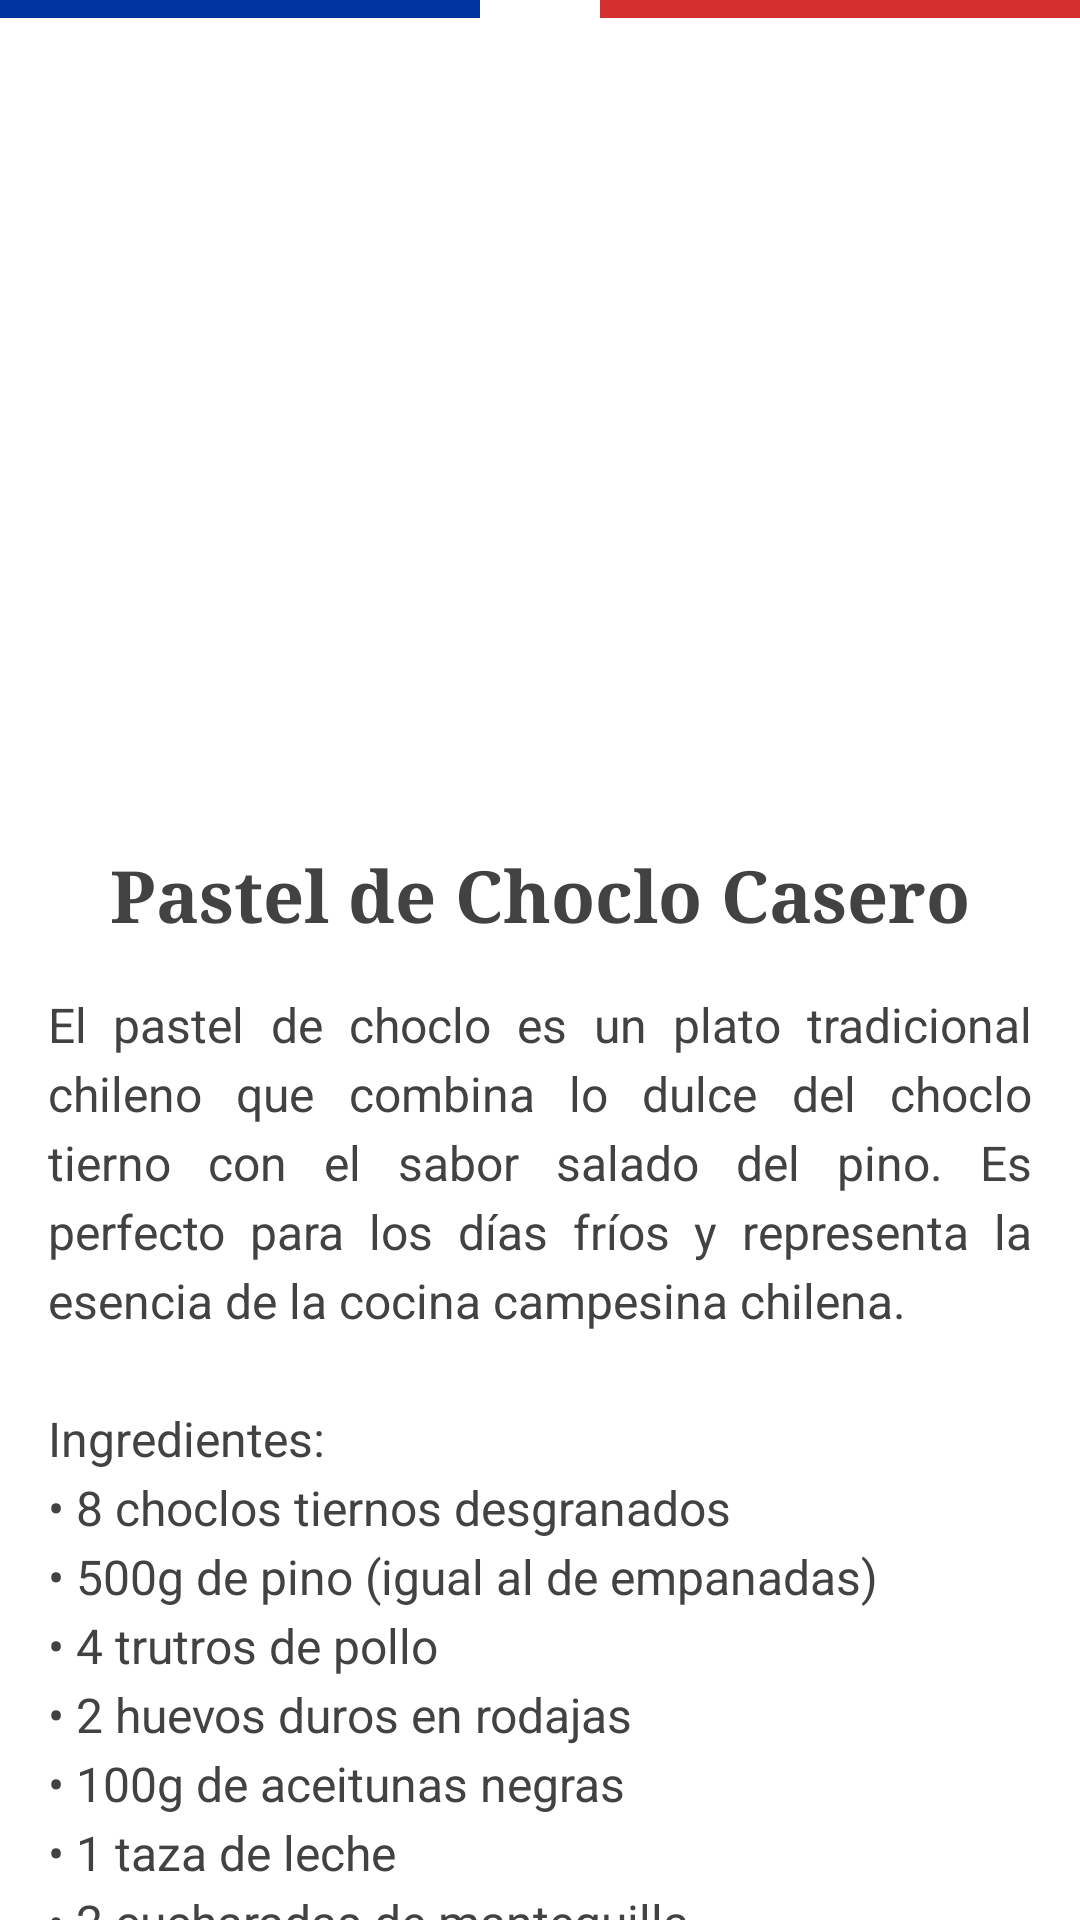

Here is an Android app screen rendered from its layout file. Give the layout XML and the strings, colors and styles it references.
<!-- AndroidManifest.xml: application theme Theme.LayoutAndroid -->
<!-- res/layout/activity_pastel.xml -->
<?xml version="1.0" encoding="utf-8"?>
<ScrollView xmlns:android="http://schemas.android.com/apk/res/android"
    xmlns:app="http://schemas.android.com/apk/res-auto"
    xmlns:tools="http://schemas.android.com/tools"
    android:layout_width="match_parent"
    android:layout_height="match_parent"
    android:background="@drawable/background_bandera"
    tools:context=".activity_pastel">

    <LinearLayout
        android:layout_width="match_parent"
        android:layout_height="wrap_content"
        android:orientation="vertical"
        android:padding="16dp">

        <ImageView
            android:id="@+id/fotoNorte"
            android:layout_width="match_parent"
            android:layout_height="250dp"
            android:src="@drawable/pastelchoclos"
            android:scaleType="centerCrop"
            android:elevation="4dp"
            android:layout_marginBottom="16dp" />

        
        <TextView
            android:id="@+id/Ti_pastelchoclo"
            android:layout_width="match_parent"
            android:layout_height="wrap_content"
            android:text="@string/Titulo_Pastel"
            android:textSize="24sp"
            android:textStyle="bold"
            android:textColor="@color/cardview_dark_background"
            android:textAlignment="center"
            android:layout_marginBottom="16dp"
            android:fontFamily="serif" />

        
        <TextView
            android:id="@+id/descrip_pastelchoclo"
            android:layout_width="match_parent"
            android:layout_height="wrap_content"
            android:text="@string/descripcion_pastel"
            android:textSize="16sp"
            android:textColor="@color/cardview_dark_background"
            android:lineSpacingExtra="4dp"
            android:justificationMode="inter_word"
            android:layout_marginBottom="24dp" />

        
        <Button
            android:id="@+id/btn_volver_pastel_choclo"
            android:layout_width="match_parent"
            android:layout_height="wrap_content"
            android:text="@string/btn_volverMenu"
            android:textSize="16sp"
            android:textStyle="bold"
            android:textColor="@android:color/white"
            android:backgroundTint="#0033A0"
            android:layout_marginBottom="16dp"
            android:padding="16dp"
            android:elevation="2dp" />

    </LinearLayout>
</ScrollView>
<!-- resources referenced by this layout -->
<resources>
  <!-- drawable background_bandera (drawable) -->
  <?xml version="1.0" encoding="utf-8"?>
  <layer-list xmlns:android="http://schemas.android.com/apk/res/android">
  
      
      <item>
          <shape android:shape="rectangle">
              <solid android:color="#00000000" />
          </shape>
      </item>
  
      
      <item
          android:left="0dp"
          android:right="200dp"
          android:top="0dp"
          android:height="6dp">
          <shape android:shape="rectangle">
              <solid android:color="#0033A0" />
          </shape>
      </item>
  
      
      <item
          android:left="200dp"
          android:right="0dp"
          android:top="0dp"
          android:height="6dp">
          <shape android:shape="rectangle">
              <solid android:color="#D32F2F" />
          </shape>
      </item>
  
      
      <item
          android:left="0dp"
          android:right="200dp"
          android:bottom="8dp"
          android:height="0dp">
          <shape android:shape="rectangle">
              <solid android:color="#0033A0" />
          </shape>
      </item>
  
      
      <item
          android:left="200dp"
          android:right="0dp"
          android:bottom="8dp"
          android:height="0dp">
          <shape android:shape="rectangle">
              <solid android:color="#D32F2F" />
          </shape>
      </item>
  
  </layer-list>
  <string name="Titulo_Pastel">Pastel de Choclo Casero</string>
  <string name="btn_volverMenu">Volver al Menú Principal</string>
  <string name="descripcion_pastel">
          El pastel de choclo es un plato tradicional chileno que combina lo dulce del choclo tierno con el sabor salado del pino. Es perfecto para los días fríos y representa la esencia de la cocina campesina chilena.
              \n\nIngredientes:\n• 8 choclos tiernos desgranados\n• 500g de pino (igual al de empanadas)\n• 4 trutros de pollo
              \n• 2 huevos duros en rodajas\n• 100g de aceitunas negras\n• 1 taza de leche\n• 2 cucharadas de mantequilla\n• Azúcar flor para espolvorear
              \n• Albahaca fresca\n• Sal y pimienta\n\nPreparación:\n1. Muele los granos de choclo con un poco de leche\n2. Cocina la mezcla con mantequilla hasta espesar
              \n3. En una fuente, coloca una capa de pino\n4. Agrega los trutros de pollo, huevo y aceitunas\n5. Cubre con la pasta de choclo\n6. Espolvorea azúcar flor por encima
              \n7. Hornea a 180°C por 30-40 minutos hasta dorar\n\n¡Un sabor que nos conecta con nuestras raíces! 🇨🇱
      </string>
  <style name="Theme.LayoutAndroid" parent="Base.Theme.LayoutAndroid">
          
          <item name="android:navigationBarColor">@android:color/transparent</item>
          <item name="android:statusBarColor">@android:color/transparent</item>
          <item name="android:windowLightStatusBar">?attr/isLightTheme</item>
      </style>
</resources>
